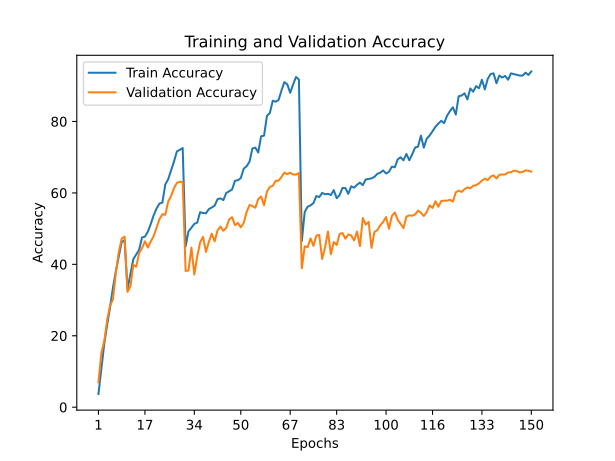

Values plotted in this chart, from the file beside it:
train_accuracy; train_loss; valid_accuracy; valid_loss
3,6990; 5,0100; 6,9400; 4,4742
10,7560; 4,3422; 15,1400; 3,8313
17,7340; 3,9055; 18,4800; 3,7092
23,0840; 3,6452; 24,3900; 3,2388
28,0030; 3,3803; 28,4400; 3,0610
33,5300; 3,1068; 30,2300; 3,0036
38,0680; 2,9631; 37,7000; 2,6105
42,2360; 2,7470; 43,3800; 2,3389
46,2870; 2,5863; 47,2100; 2,1858
46,6710; 2,6275; 47,7500; 2,1319
33,0590; 3,1832; 32,3000; 2,8913
37,2200; 2,9868; 33,8300; 2,7883
41,4460; 2,7912; 39,8300; 2,4806
42,7340; 2,7549; 39,3200; 2,5414
44,0890; 2,7005; 43,1400; 2,3818
47,5220; 2,5619; 44,5400; 2,3131
47,7570; 2,5672; 46,4700; 2,2374
49,1120; 2,6059; 44,7000; 2,2980
51,2880; 2,4138; 46,4100; 2,2323
53,7180; 2,2244; 47,8800; 2,1862
55,6420; 2,2434; 50,3000; 2,0582
57,0140; 2,1965; 52,6200; 1,9617
57,2660; 2,2428; 54,0400; 1,8865
62,3490; 1,9528; 53,8800; 1,8994
63,8290; 1,9292; 57,5500; 1,7211
66,3450; 1,8420; 59,1400; 1,6678
68,7680; 1,7298; 61,3400; 1,5164
71,6210; 1,6337; 62,8100; 1,5091
72,0580; 1,6814; 63,1000; 1,4870
72,5640; 1,6475; 63,0500; 1,4863
45,0090; 2,6556; 38,1400; 2,6676
49,2410; 2,4538; 38,2900; 2,6481
50,2540; 2,5026; 44,6800; 2,3563
51,3350; 2,4103; 37,1500; 2,7922
51,6850; 2,4025; 42,1600; 2,4903
54,5990; 2,2166; 46,1700; 2,2474
54,3770; 2,3070; 47,6800; 2,1708
54,2930; 2,3310; 43,4800; 2,3826
55,4700; 2,2592; 46,2600; 2,2942
55,9120; 2,2602; 48,5900; 2,1700
56,4330; 2,2228; 46,4400; 2,2186
58,2500; 2,1331; 49,5400; 2,1386
58,4750; 2,0999; 50,5800; 2,0644
57,9870; 2,2037; 49,4000; 2,1012
59,9960; 2,0747; 50,2500; 2,0474
60,4480; 2,0813; 52,6100; 1,9851
60,9710; 2,1132; 53,1900; 1,9370
63,3890; 1,9782; 50,9800; 2,0240
63,5510; 1,9907; 51,6000; 2,0254
64,1490; 1,9512; 50,3400; 2,1141
66,7910; 1,8461; 51,5800; 2,0009
67,4660; 1,8194; 54,6500; 1,9137
68,7420; 1,7800; 56,6200; 1,7930
72,4410; 1,6047; 56,3300; 1,8155
72,6860; 1,5743; 55,8500; 1,8911
71,3250; 1,7032; 58,2800; 1,7575
75,8640; 1,5334; 58,9900; 1,7500
76,0390; 1,5668; 56,5700; 1,8166
81,5520; 1,2432; 60,3700; 1,6847
82,3950; 1,2658; 61,6700; 1,5929
... 90 more rows
